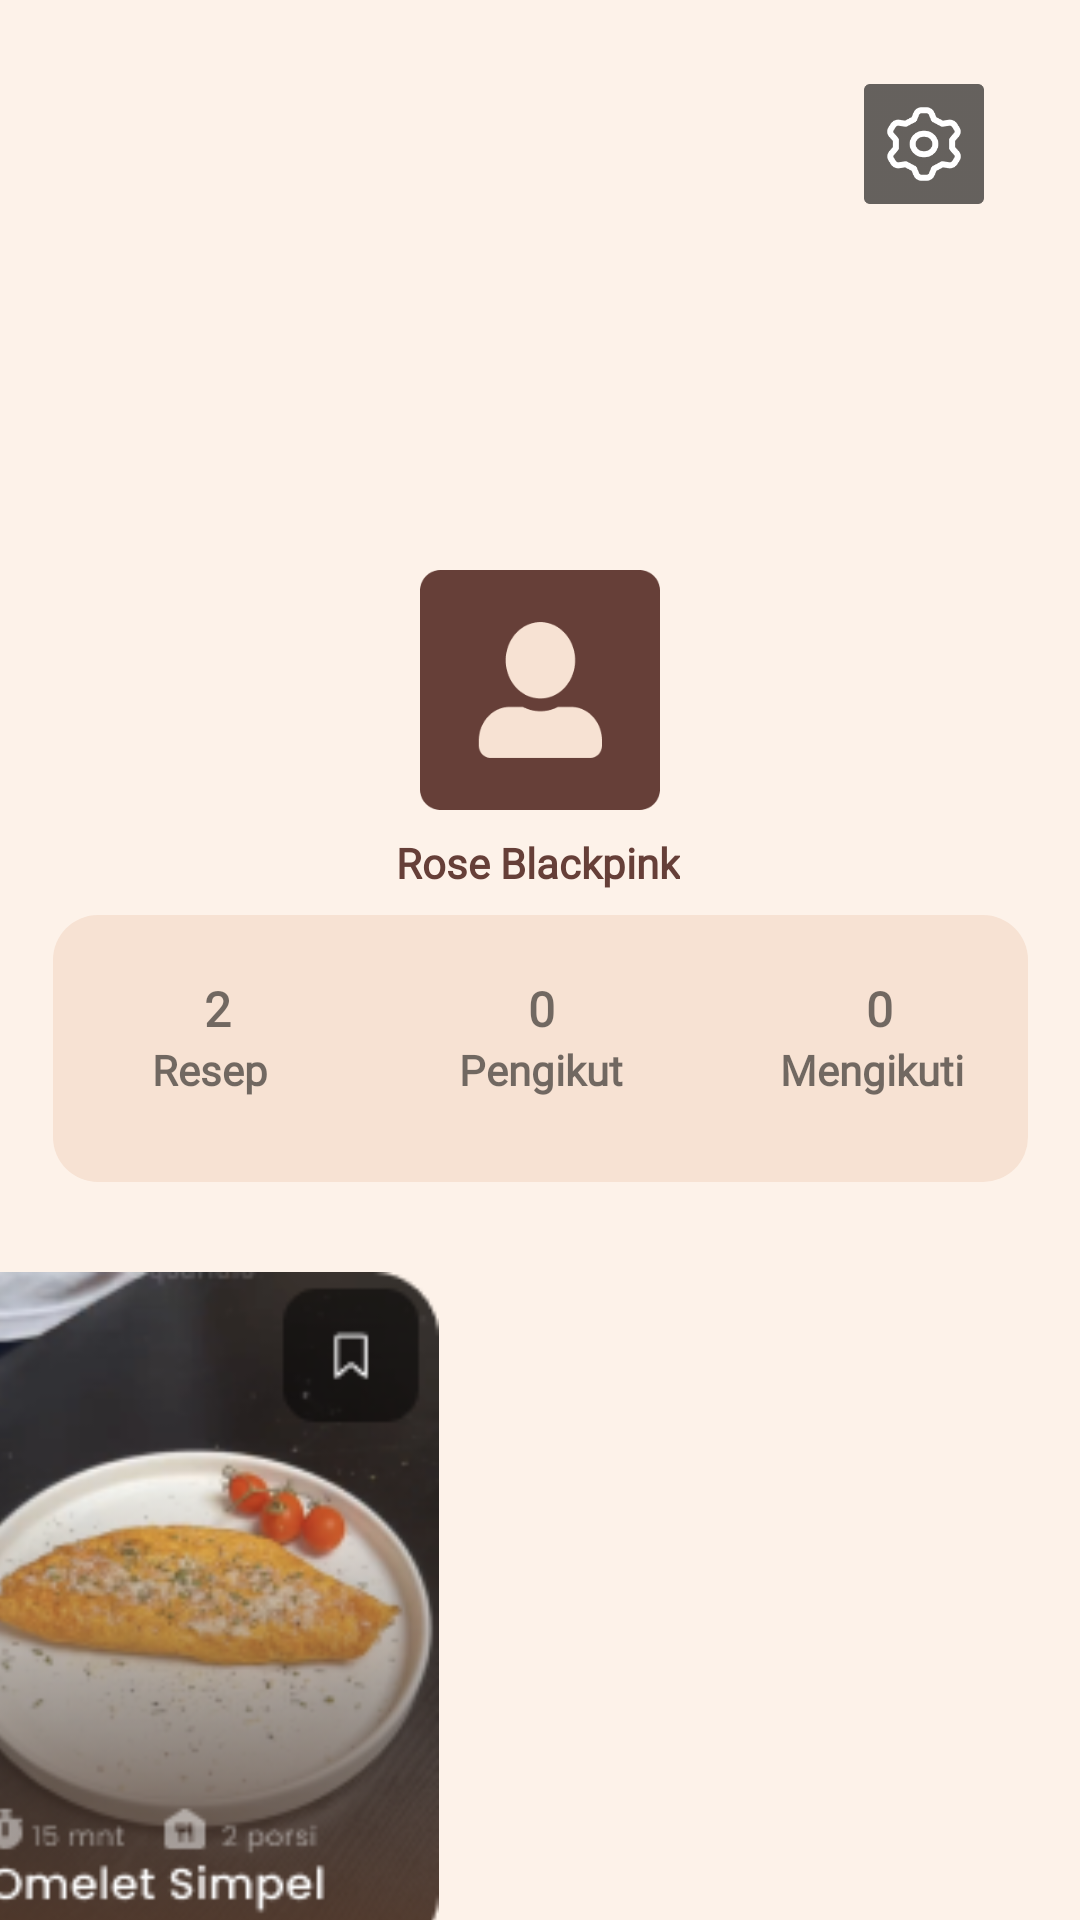

This screen was rendered from an Android layout file. Write that file and the resources it references.
<!-- AndroidManifest.xml: application theme Theme.Cookpiration -->
<!-- res/layout/fragment_user.xml -->
<?xml version="1.0" encoding="utf-8"?>
<androidx.constraintlayout.widget.ConstraintLayout xmlns:android="http://schemas.android.com/apk/res/android"
    xmlns:app="http://schemas.android.com/apk/res-auto"
    xmlns:tools="http://schemas.android.com/tools"
    android:layout_width="match_parent"
    android:layout_height="match_parent"
    android:background="#FDF2E9"
    tools:context=".Form_Upload_Resep.UploadResep1">


    <ImageView
        android:id="@+id/imageView6"
        android:layout_width="match_parent"
        android:layout_height="230dp"
        android:scaleType="centerCrop"
        android:src="@drawable/gamabaruser5"
        app:layout_constraintEnd_toEndOf="parent"
        app:layout_constraintStart_toStartOf="parent"
        app:layout_constraintTop_toTopOf="parent" />

    <ImageButton
        android:id="@+id/Button_setting"
        android:layout_width="40dp"
        android:layout_height="40dp"
        android:background="@drawable/ic_setting"
        app:layout_constraintBottom_toTopOf="@+id/imageView7"
        app:layout_constraintEnd_toEndOf="parent"
        app:layout_constraintHorizontal_bias="0.9"
        app:layout_constraintStart_toStartOf="parent"
        app:layout_constraintTop_toTopOf="parent"
        app:layout_constraintVertical_bias="0.186" />

    <ImageView
        android:id="@+id/imageView7"
        android:layout_width="80dp"
        android:layout_height="80dp"
        android:src="@drawable/userppp"
        app:layout_constraintBottom_toBottomOf="@+id/imageView6"
        app:layout_constraintEnd_toEndOf="parent"
        app:layout_constraintStart_toStartOf="parent"
        app:layout_constraintTop_toBottomOf="@+id/imageView6" />

    <TextView
        android:id="@+id/textView21"
        android:layout_width="wrap_content"
        android:layout_height="wrap_content"
        android:layout_marginTop="8dp"
        android:fontFamily="@font/poppins_semibold"
        android:text="Rose Blackpink"
        android:textColor="@color/Brown2"
        android:textStyle="bold"
        app:layout_constraintEnd_toEndOf="parent"
        app:layout_constraintHorizontal_bias="0.498"
        app:layout_constraintStart_toStartOf="parent"
        app:layout_constraintTop_toBottomOf="@+id/imageView7" />

    <TextView
        android:id="@+id/textView20"
        android:layout_width="325dp"
        android:layout_height="89dp"
        android:layout_marginTop="8dp"
        android:background="@drawable/bg_cream"
        app:layout_constraintEnd_toEndOf="parent"
        app:layout_constraintStart_toStartOf="parent"
        app:layout_constraintTop_toBottomOf="@+id/textView21" />

    <TextView

        android:id="@+id/textView27"
        android:layout_width="wrap_content"
        android:layout_height="wrap_content"
        android:layout_marginBottom="28dp"
        android:fontFamily="@font/roboto"
        android:text="Resep"
        android:textStyle="bold"
        app:layout_constraintBottom_toBottomOf="@+id/textView20"
        app:layout_constraintEnd_toEndOf="@+id/textView20"
        app:layout_constraintHorizontal_bias="0.115"
        app:layout_constraintStart_toStartOf="@+id/textView20" />

    <TextView
        android:layout_width="wrap_content"
        android:layout_height="wrap_content"
        android:fontFamily="@font/roboto"
        android:text="0"
        android:textSize="16dp"
        android:textStyle="bold"
        app:layout_constraintBottom_toTopOf="@+id/textView25"
        app:layout_constraintEnd_toEndOf="@+id/textView25"
        app:layout_constraintHorizontal_bias="0.545"
        app:layout_constraintStart_toStartOf="@+id/textView25" />

    <TextView
        android:id="@+id/textView23"
        android:layout_width="wrap_content"
        android:layout_height="wrap_content"
        android:layout_marginBottom="28dp"
        android:fontFamily="@font/roboto"
        android:text="Pengikut"
        android:textStyle="bold"
        app:layout_constraintBottom_toBottomOf="@+id/textView20"
        app:layout_constraintEnd_toEndOf="@+id/textView20"
        app:layout_constraintStart_toStartOf="@+id/textView20" />

    <TextView
        android:id="@+id/textView26"
        android:layout_width="wrap_content"
        android:layout_height="wrap_content"
        android:fontFamily="@font/roboto"
        android:text="0"
        android:textSize="16dp"
        android:textStyle="bold"
        app:layout_constraintBottom_toTopOf="@+id/textView23"
        app:layout_constraintEnd_toEndOf="@+id/textView23"
        app:layout_constraintStart_toStartOf="@+id/textView23" />

    <TextView
        android:id="@+id/textView25"
        android:layout_width="wrap_content"
        android:layout_height="wrap_content"
        android:layout_marginBottom="28dp"
        android:fontFamily="@font/roboto"
        android:text="Mengikuti"
        android:textStyle="bold"
        app:layout_constraintBottom_toBottomOf="@+id/textView20"
        app:layout_constraintEnd_toEndOf="@+id/textView20"
        app:layout_constraintHorizontal_bias="0.919"
        app:layout_constraintStart_toStartOf="@+id/textView20" />

    <TextView
        android:layout_width="wrap_content"
        android:layout_height="wrap_content"
        android:fontFamily="@font/roboto"
        android:text="2"
        android:textSize="16dp"
        android:textStyle="bold"
        app:layout_constraintBottom_toTopOf="@+id/textView27"
        app:layout_constraintEnd_toEndOf="@+id/textView27"
        app:layout_constraintHorizontal_bias="0.58"
        app:layout_constraintStart_toStartOf="@+id/textView27" />

    <ScrollView
        android:layout_width="410dp"
        android:layout_height="500dp"
        android:layout_marginStart="16dp"
        android:orientation="horizontal"
        app:layout_constraintEnd_toEndOf="parent"
        app:layout_constraintHorizontal_bias="1.0"
        app:layout_constraintStart_toStartOf="parent"
        app:layout_constraintTop_toBottomOf="@+id/textView20">

        <LinearLayout
            android:layout_width="412dp"
            android:layout_height="wrap_content"
            android:layout_marginTop="20dp"
            android:orientation="horizontal">

            <ImageButton
                android:id="@+id/btn_resep1u"
                android:layout_width="55dp"
                android:layout_height="229dp"
                android:layout_marginStart="30dp"
                android:layout_marginTop="10dp"
                android:layout_marginEnd="10dp"
                android:layout_weight="1"
                android:adjustViewBounds="true"
                android:background="@color/Cream1"
                android:scaleType="fitXY"
                android:src="@drawable/resep" />

            <ImageButton
                android:id="@+id/btn_resep2u"
                android:layout_width="55dp"
                android:layout_height="229dp"
                android:layout_marginStart="10dp"
                android:layout_marginTop="10dp"
                android:layout_marginEnd="30dp"
                android:layout_weight="1"
                android:adjustViewBounds="true"
                android:background="@color/Cream1"
                android:scaleType="fitXY"
                android:src="@drawable/reseph2" />

        </LinearLayout>


    </ScrollView>


</androidx.constraintlayout.widget.ConstraintLayout>
<!-- resources referenced by this layout -->
<resources>
  <color name="Brown2">#663F38</color>
  <color name="Cream1">#FDF2E9</color>
  <!-- drawable bg_cream (drawable) -->
  <?xml version="1.0" encoding="utf-8"?>
  <shape xmlns:android="http://schemas.android.com/apk/res/android">
      <corners android:radius="15dp"/>
      <solid android:color="@color/Cream2"/>
  
  </shape>
  <!-- drawable ic_setting: png bitmap (drawable, 5850 bytes) -->
  <!-- drawable resep: png bitmap (drawable, 47396 bytes) -->
  <!-- drawable userppp: png bitmap (drawable, 4240 bytes) -->
  <style name="Theme.Cookpiration" parent="Base.Theme.Cookpiration" />
  <color name="Cream2">#F7E2D3</color>
  <style name="Base.Theme.Cookpiration" parent="Theme.AppCompat.Light.NoActionBar">
          
          
          <item name="android:statusBarColor">@color/Ungu1</item>
      </style>
  <color name="Ungu1">#46324D</color>
</resources>
